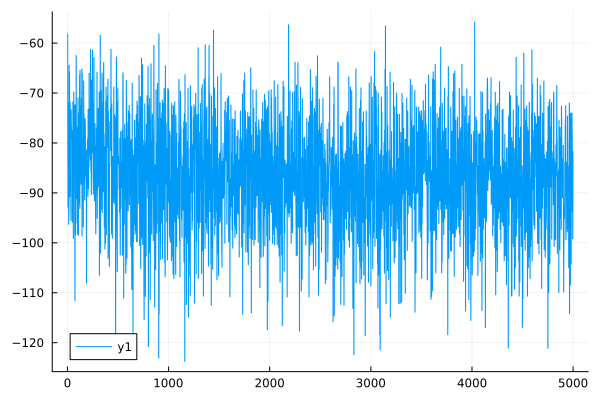

The table this chart was drawn from, first rows:
0	-58.224363167035456
1	-58.22
2	-58.22
3	-58.22
4	-83.86
5	-83.86
6	-92.84
7	-92.82
8	-72.09
9	-72.09
10	-73.45
11	-73.44
12	-96.31
13	-96.3
14	-94.17
15	-94.16
16	-64.45
17	-64.45
18	-67.24
19	-67.24
20	-65.9
21	-65.9
22	-90.77
23	-90.77
24	-88.72
25	-88.71
26	-71.91
27	-71.9
28	-79
29	-79
30	-76.2
31	-76.2
32	-83.22
33	-83.22
34	-95.51
35	-95.5
36	-73.37
37	-73.37
38	-76.18
39	-76.17
40	-77.69
41	-77.69
42	-77.68
43	-77.68
44	-78.97
45	-78.96
46	-77.51
47	-77.51
48	-95.86
49	-95.86
50	-79.62
51	-79.62
52	-92.55
53	-92.54
54	-71.75
55	-71.74
56	-83.84
57	-83.84
58	-99.13
59	-99.11
60	-90.2
... 4,939 more rows
